Labelled photos from "data", an image-classification folder in msorins/ImageSharpening. The possible labels are: blur, sharp.

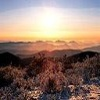
Label: sharp

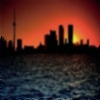
Label: blur

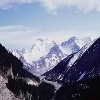
Label: sharp

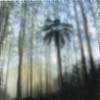
Label: blur

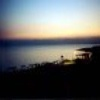
Label: sharp

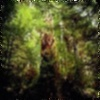
Label: blur
